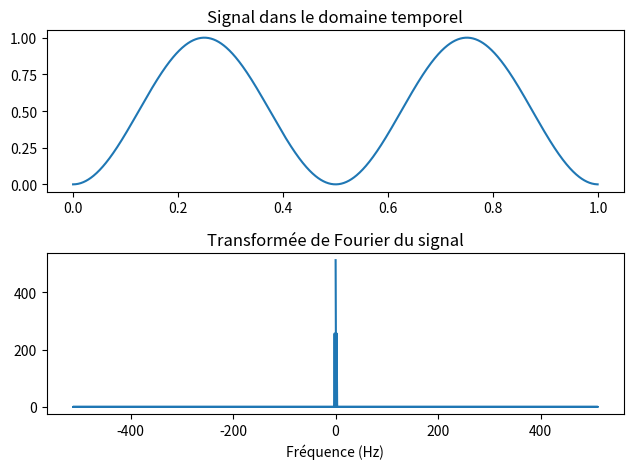

Source code (Python):
import numpy as np
import matplotlib.pyplot as plt

#on choisit un N arbitraire, N est la longueur du signal, en changeant la valeur de N on peut voir comment cela affecte la résolution fréquentielle
#génerer le signal

N = 1024
t = np.linspace(0, 1, N, endpoint=False)

#x = np.sin(2*np.pi*5*t) + 0.5 * np.random.randn(N) #signal + bruit   exemples random
#x = 2 * np.cos(10*np.pi*t) + 7 * np.cos(2*np.pi*t)
x = np.sin(2*np.pi*t)**2

# Calcul de la transformée de Fourier discrète
X = np.fft.fft(x)
freqs = np.fft.fftfreq(N, 1/N)

#Théorème de Parseval
parseval_domaine_temporel = np.sum(np.abs(x)**2)
parseval_domaine_freq = (1/N) * np.sum(np.abs(X)**2)

#afficher les résultats
print("Parseval dans le domaine temporel:", parseval_domaine_temporel)
print("Parseval dans le domaine fréquentiel:", parseval_domaine_freq)


# Vérification de la formule de Parseval
assert np.isclose(parseval_domaine_temporel, parseval_domaine_freq), "La formule de Parseval n'est pas vérifiée."

# Affichage du signal et de sa transformée de Fourier
plt.subplot(2, 1, 1)
plt.plot(t, x)
plt.title('Signal dans le domaine temporel')

plt.subplot(2, 1, 2)
plt.plot(freqs, np.abs(X))
plt.title('Transformée de Fourier du signal')
plt.xlabel('Fréquence (Hz)')

plt.tight_layout()
plt.show()
